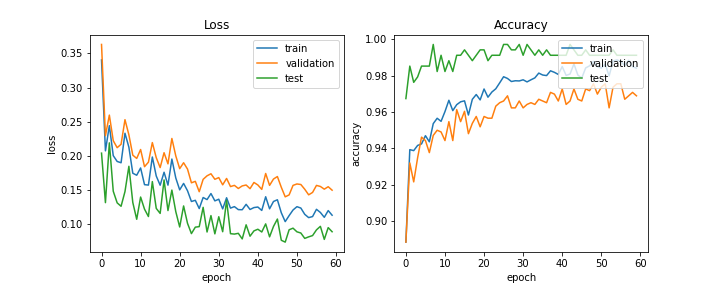

The table this chart was drawn from, first rows:
train_acc, train_loss, val_acc, val_loss, test_acc, test_loss, lr
0.8887, 0.3405, 0.8887, 0.3632, 0.9674, 0.2038, 0.0005
0.9394, 0.2072, 0.9321, 0.2293, 0.9852, 0.1312, 0.0005
0.9388, 0.2441, 0.9217, 0.2596, 0.9763, 0.2188, 0.0005
0.9417, 0.2001, 0.9349, 0.2221, 0.9792, 0.1479, 0.0005
0.9425, 0.1916, 0.9462, 0.2118, 0.9852, 0.1309, 0.0005
0.947, 0.1897, 0.9443, 0.2168, 0.9852, 0.1258, 0.0005
0.9437, 0.2329, 0.9377, 0.2528, 0.9852, 0.1474, 0.0005
0.9536, 0.2125, 0.9472, 0.2306, 0.997, 0.1845, 0.0005
0.9566, 0.1743, 0.95, 0.2008, 0.9822, 0.1314, 0.0005
0.9549, 0.1714, 0.9491, 0.196, 0.9911, 0.1068, 0.0005
0.9602, 0.182, 0.9443, 0.2091, 0.9822, 0.1394, 0.0005
0.9664, 0.1576, 0.9547, 0.1839, 0.9881, 0.1216, 0.0005
0.9608, 0.1569, 0.9443, 0.1905, 0.9822, 0.1108, 0.0005
0.964, 0.1981, 0.9613, 0.2193, 0.9911, 0.1621, 0.0005
0.9656, 0.1703, 0.9547, 0.1972, 0.9911, 0.1228, 0.0005
0.9661, 0.1567, 0.9604, 0.1826, 0.9941, 0.1154, 0.0005
0.9584, 0.1757, 0.9481, 0.2044, 0.9911, 0.1645, 0.0005
0.967, 0.1568, 0.9538, 0.1881, 0.9881, 0.1196, 0.0005
0.9696, 0.1951, 0.9575, 0.2253, 0.9911, 0.1496, 0.0005
0.9666, 0.1674, 0.9519, 0.1998, 0.9941, 0.118, 0.00025
0.9726, 0.1499, 0.9575, 0.181, 0.9941, 0.09548, 0.00025
0.9681, 0.1594, 0.9566, 0.1897, 0.9881, 0.1263, 0.00025
0.9709, 0.1486, 0.9566, 0.1804, 0.9911, 0.1009, 0.00025
0.9727, 0.1329, 0.9632, 0.1603, 0.9911, 0.08578, 0.00025
0.976, 0.1346, 0.9651, 0.1624, 0.9911, 0.09522, 0.00025
0.9793, 0.1225, 0.966, 0.1472, 0.997, 0.09599, 0.00025
0.9784, 0.1387, 0.9689, 0.1653, 0.997, 0.1243, 0.00025
0.9767, 0.1357, 0.9623, 0.1705, 0.9941, 0.08812, 0.00025
0.9771, 0.1445, 0.9623, 0.1735, 0.9941, 0.1122, 0.00025
0.977, 0.1338, 0.966, 0.1654, 0.997, 0.0854, 0.00025
0.9777, 0.1362, 0.9623, 0.1679, 0.9911, 0.1105, 0.00025
0.9765, 0.122, 0.9642, 0.1573, 0.997, 0.08853, 0.00025
0.9777, 0.1383, 0.9651, 0.1667, 0.9941, 0.1346, 0.000125
0.9787, 0.1231, 0.9642, 0.1547, 0.9911, 0.08565, 0.000125
0.9813, 0.1253, 0.967, 0.1565, 0.9941, 0.08506, 0.000125
0.9803, 0.1209, 0.966, 0.1519, 0.9911, 0.08617, 0.000125
0.98, 0.1208, 0.9651, 0.1557, 0.9941, 0.07801, 0.000125
0.9826, 0.1287, 0.9708, 0.1571, 0.9911, 0.09866, 0.000125
0.9817, 0.1212, 0.9698, 0.1517, 0.9911, 0.08199, 0.000125
0.9806, 0.1239, 0.966, 0.1608, 0.9911, 0.08974, 0.000125
0.9849, 0.1248, 0.9726, 0.1571, 0.9911, 0.09219, 0.000125
0.9801, 0.1197, 0.9642, 0.1506, 0.9911, 0.08813, 0.000125
0.9808, 0.1398, 0.966, 0.1739, 0.997, 0.1, 0.000125
0.9864, 0.1221, 0.9726, 0.1565, 0.9941, 0.08101, 0.000125
0.9803, 0.1329, 0.967, 0.1658, 0.9911, 0.09627, 0.000125
0.9786, 0.1354, 0.966, 0.1695, 0.9911, 0.1071, 0.000125
0.9842, 0.1163, 0.9726, 0.1537, 0.9941, 0.076, 6.25e-05
0.9853, 0.1033, 0.9717, 0.1397, 0.9911, 0.07328, 6.25e-05
0.9877, 0.1121, 0.9755, 0.1425, 0.9911, 0.0914, 6.25e-05
0.9849, 0.1204, 0.9698, 0.1565, 0.9911, 0.09374, 6.25e-05
0.9841, 0.1253, 0.9736, 0.1586, 0.9911, 0.08839, 6.25e-05
0.9863, 0.1232, 0.9755, 0.1578, 0.9911, 0.08664, 6.25e-05
0.9798, 0.114, 0.9623, 0.1508, 0.9911, 0.07875, 6.25e-05
0.9879, 0.1092, 0.9736, 0.1426, 0.9941, 0.08098, 6.25e-05
0.9886, 0.1107, 0.9755, 0.1461, 0.9911, 0.08286, 5e-05
0.9877, 0.1214, 0.9755, 0.1565, 0.9911, 0.09124, 5e-05
0.9854, 0.1168, 0.967, 0.1549, 0.9911, 0.09642, 5e-05
0.9884, 0.1096, 0.9689, 0.1509, 0.9911, 0.07727, 5e-05
0.9849, 0.1195, 0.9708, 0.1545, 0.9911, 0.09454, 5e-05
0.9841, 0.1127, 0.9689, 0.1494, 0.9911, 0.0885, 5e-05
